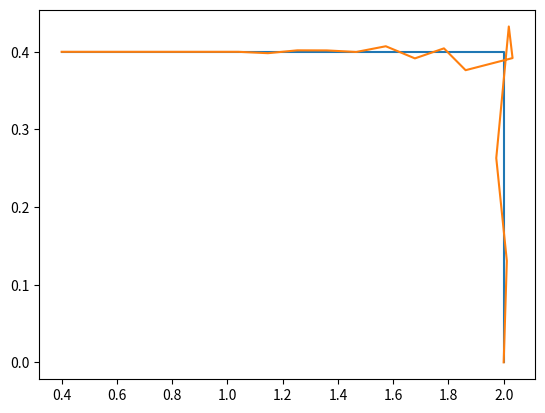

This chart was generated by the following Python code:
import numpy as np
from scipy import optimize

class PathSmoother(object):
    def __init__(self, max_curv, tol=1e-8, method='CG'):
        self.MAX_CURV = max_curv

        self.TOL = tol
        self.OPT_METHOD = method

 
    def calc_curvatire(self, x):
        dx_dt = np.gradient(x[:, 0])
        dy_dt = np.gradient(x[:, 1])
        # velocity = np.array([ [dx_dt[i], dy_dt[i]] for i in range(dx_dt.size)])

        # ds_dt = np.sqrt(dx_dt * dx_dt + dy_dt * dy_dt)

        # d2s_dt2 = np.gradient(ds_dt)
        d2x_dt2 = np.gradient(dx_dt)
        d2y_dt2 = np.gradient(dy_dt)

        curvature = np.abs(d2x_dt2 * dy_dt - dx_dt * d2y_dt2) / (dx_dt * dx_dt + dy_dt * dy_dt)**1.5
        return curvature, dx_dt, dy_dt, d2x_dt2, d2y_dt2


    def objective(self, x, x0):

        cost = 0
        curvature, dx_dt, dy_dt, d2x_dt2, d2y_dt2 = self.calc_curvatire(x.reshape(-1, 2))

        l = len(x)

        x_0 = np.array([x[0], x[1]])
        x0_0 = np.array([x0[0], x0[1]])

        x_last = np.array([x[l - 2], x[l - 1]])
        x0_last = np.array([x0[l - 2], x0[l - 1]])

        cost += 100 * (x_0 - x0_0).T.dot(x_0 - x0_0)
        cost += 100 * (x_last - x0_last).T.dot(x_last - x0_last)
        print('Cost1', cost)
        # cost += np.sum(dx_dt)
        # cost += np.sum(dy_dt)

        for i in range(1, int(len(x) / 2) - 1):
            x_i = np.array([x[2*i], x[2*i + 1]])
            x_1i = np.array([x[2*(i-1)], x[2*(i-1) + 1]])
            x_i1 = np.array([x[2*(i+1)], x[2*(i+1) + 1]])

            d = x_i - (x_1i + x_i1) / 2.0

            x0_i = np.array([
                x0[2*i],
                x0[2*i + 1]
            ])

            # print((x0_i - x_i).T.dot(x0_i - x_i))
            # cost += 1 * (x0_i - x_i).T.dot(x0_i - x_i)
            # cost += d.T.dot(d)

            cost += 1 * dx_dt[i] * dx_dt[i]
            cost += 1 * dy_dt[i] * dy_dt[i]

            cost += 1 * d2x_dt2[i] * d2x_dt2[i]
            cost += 1 * d2y_dt2[i] * d2y_dt2[i]

            if curvature[i] > self.MAX_CURV:
                cost += 10 * curvature[i]
        print('Cost2', cost)
        return cost

    def smooth(self, path):
        
        solution = optimize.minimize(self.objective, 
                                     x0=path, 
                                     method=self.OPT_METHOD,
                                     args=(path,),
                                     #  method='SLSQP',
                                     tol=self.TOL)#,

        return solution.x


if __name__ == '__main__':
    # x0 = [[2, 0], [2.0, 0.4], [0.4, 0.4], [0.4, 4.6], [4.6, 4.6], [4.6, 0.4], [3.0, 0.4]]
    x0 = [[2, 0], [2.0, 0.4], [0.4, 0.4]]
    big_x0 = list()
    for i in range(1, len(x0)):
        p1 = np.array(x0[i-1])
        p2 = np.array(x0[i])
        ds = np.linalg.norm(p1-p2)

        s = np.linspace(p1, p2, num=int(ds / 0.1))
        big_x0.extend(s.tolist())
    x0 = np.array(big_x0)

    x0 = x0.reshape((-1))

    smoother = PathSmoother(1.0 / 5.0, tol=1e-5)
    res = smoother.smooth(x0)

    import matplotlib.pyplot as plt

    _x, _y = list(), list()

    for i in range(int(len(x0) / 2)):
        _x.append(x0[i*2])
        _y.append(x0[i*2 + 1])

    plt.plot(_x, _y)

    _x, _y = list(), list()

    print(res)

    for i in range(int(len(res) / 2)):
        _x.append(res[i*2])
        _y.append(res[i*2 + 1])

    plt.plot(_x, _y)
    plt.show()